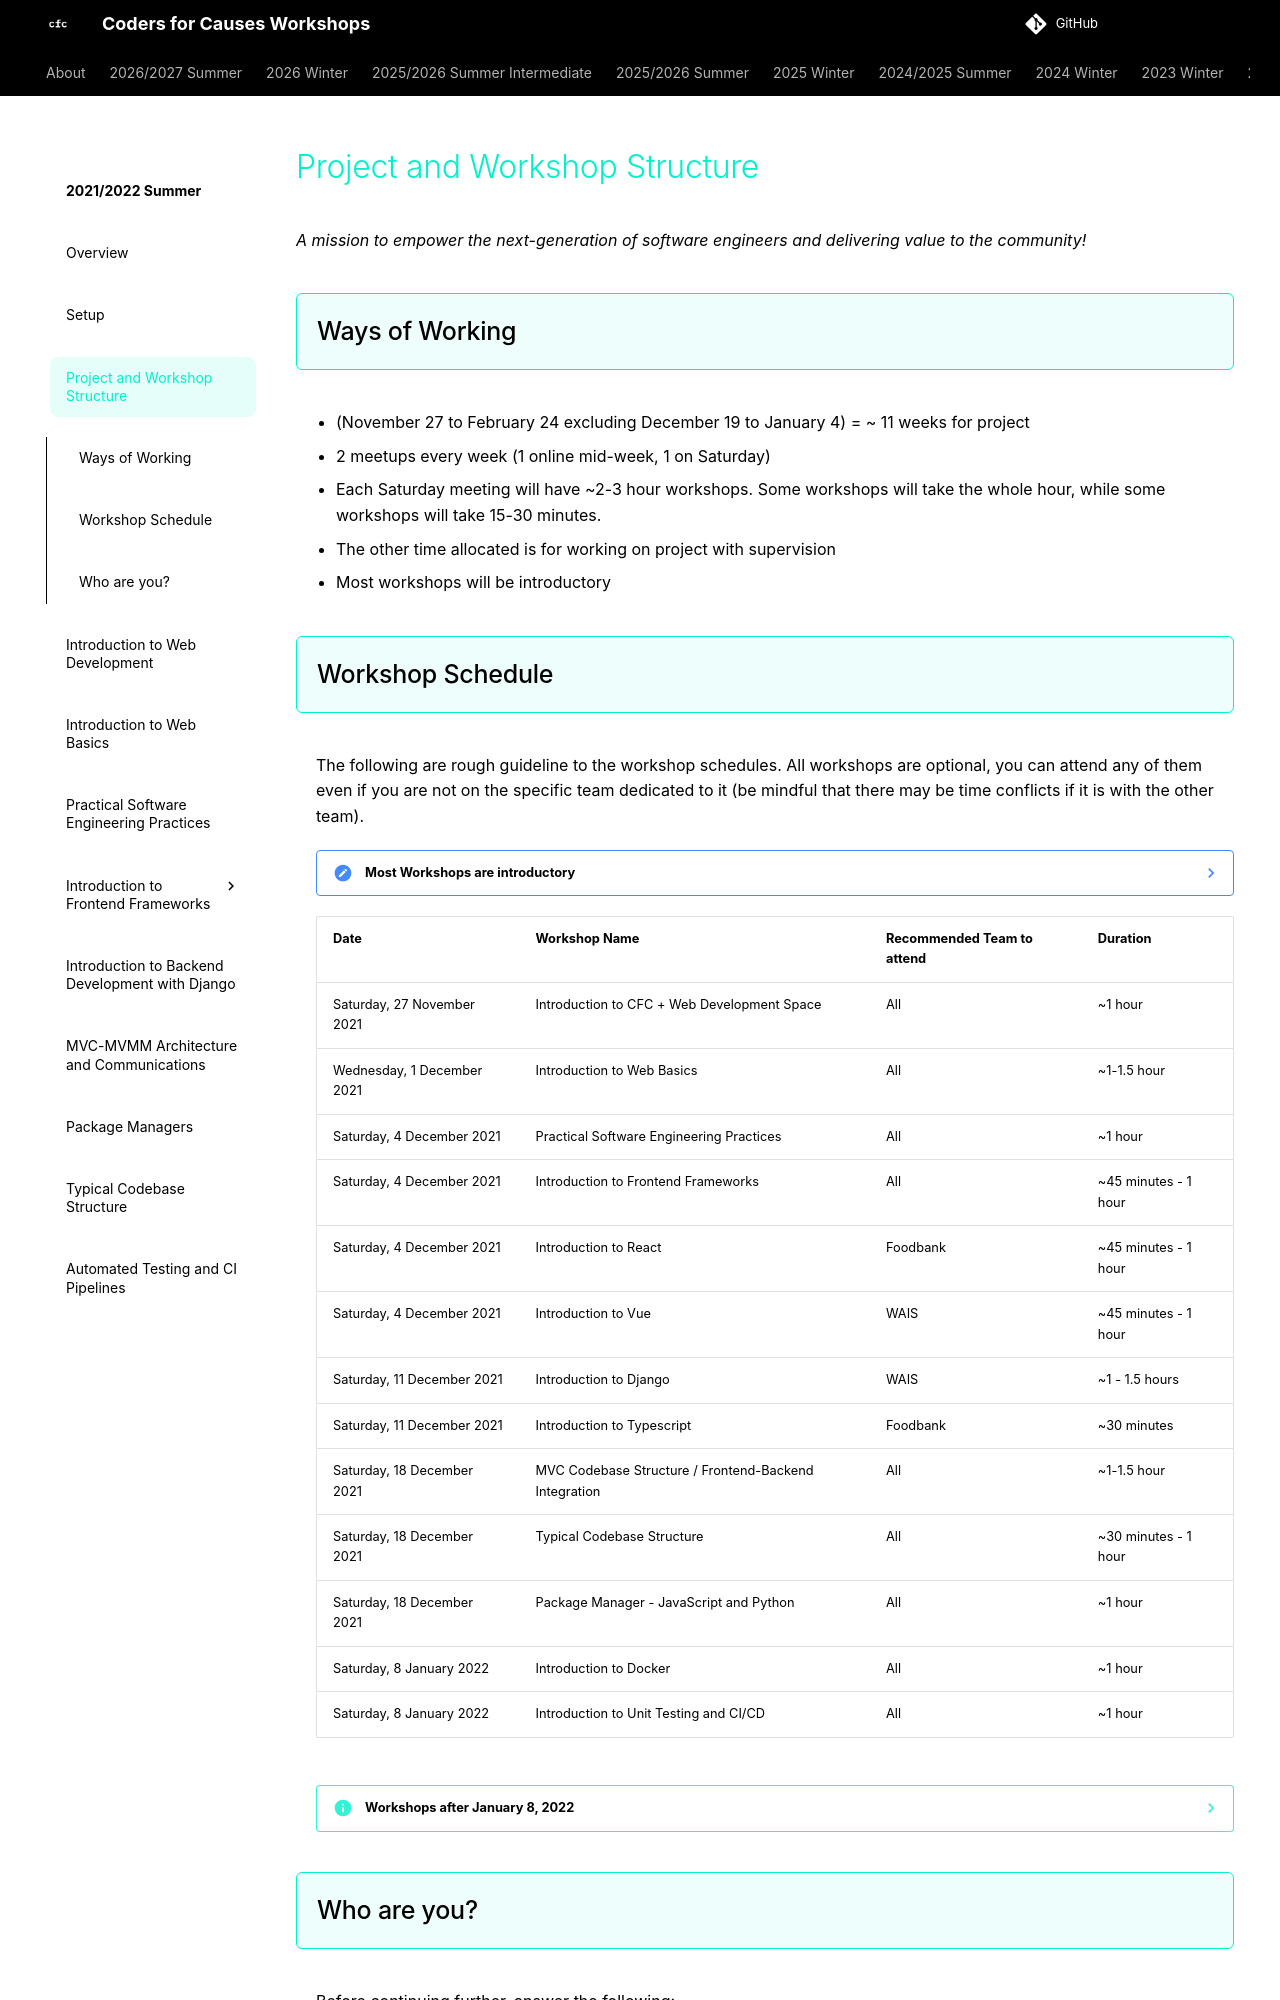

repository: codersforcauses/workshops · page: 2021-2022-summer/project-and-workshop-structure/index.html · generator: mkdocs

# Project and Workshop Structure
*A mission to empower the next-generation of software engineers and delivering value to the community!*

## Ways of Working

- (November 27 to February 24 excluding December 19 to January 4) = ~ 11 weeks for project
- 2 meetups every week (1 online mid-week, 1 on Saturday)

- Each Saturday meeting will have ~2-3 hour workshops. Some workshops will take the whole hour, while some workshops will take 15-30 minutes.
- The other time allocated is for working on project with supervision
- Most workshops will be introductory
